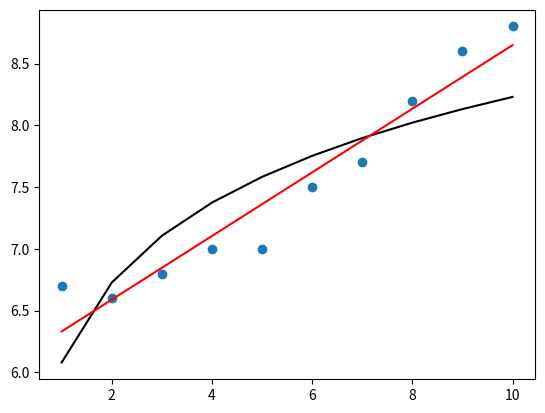

Python code for this plot:
print("start")

import matplotlib.pyplot as plt
import math

X = [1, 2, 3, 4, 5, 6, 7, 8, 9, 10]
Y = [6.7, 6.6, 6.8, 7.0, 7.0, 7.5, 7.7, 8.2, 8.6, 8.8]

def y(x):
    return 0.9337 * math.log(x, math.e) + 6.0797

def A(x, y):
    n = len(x)
    xy = []
    x2 = []
    for i in range(n):
        xy.append(x[i] * y[i])
    for i in x:
        x2.append(i ** 2)
    return (n * sum(xy) - sum(x) * sum(y)) / (n * sum(x2) - sum(x) ** 2)


def B(a, x, y):
    return (sum(y) - a * sum(x)) / len(x)


# погрешности аппроксимации
def sigma(Y, F):
    delta = []
    for i in range(len(Y)):
        delta.append((Y[i] - F[i]) ** 2)
    return sum(delta)
    # y= ax+b


a = A(X, Y)
b = B(a, X, Y)
F = []  # аналитическая
Fl = []  # по мнк
for i in range(len(X)):
    F.append(y(X[i]))
    Fl.append(a * X[i] + b)
print('y =' + str(a) + 'x +' + str(b))
sl = sigma(Y, F)  # аналитическая
s2 = sigma(Y, Fl)  # по мнк
plt.figure(1)
plt.plot(X, Y, 'o')
plt.plot(X, F, 'k')
plt.plot(X, Fl, 'r')
plt.show()

# 0.2575757575757587x +6.073333333333326